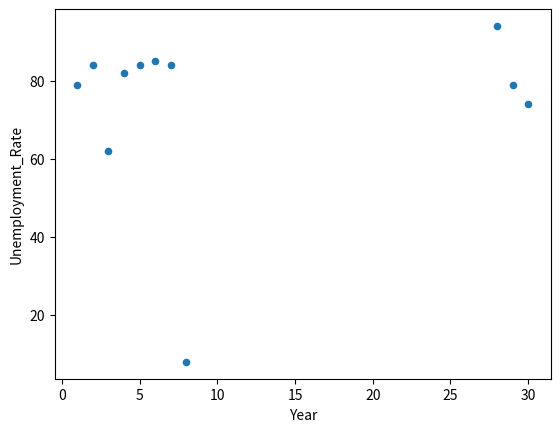

The matplotlib source for this figure:
from pandas import DataFrame
import matplotlib.pyplot as plt
   
Data = {'Year': [8,7,6,5,4,3,2,1,30,29,28],
        'Unemployment_Rate': [8, 84, 85, 84, 82, 62, 84, 79, 74, 79, 94]
       }
  
df = DataFrame(Data,columns=['Year','Unemployment_Rate'])
df.plot(x ='Year', y='Unemployment_Rate', kind = 'scatter')
plt.show()

# ar =[8,7,6,5,4,3,2,1,30,29,28]
# print(ar)
# ar.reverse()
# print(ar)